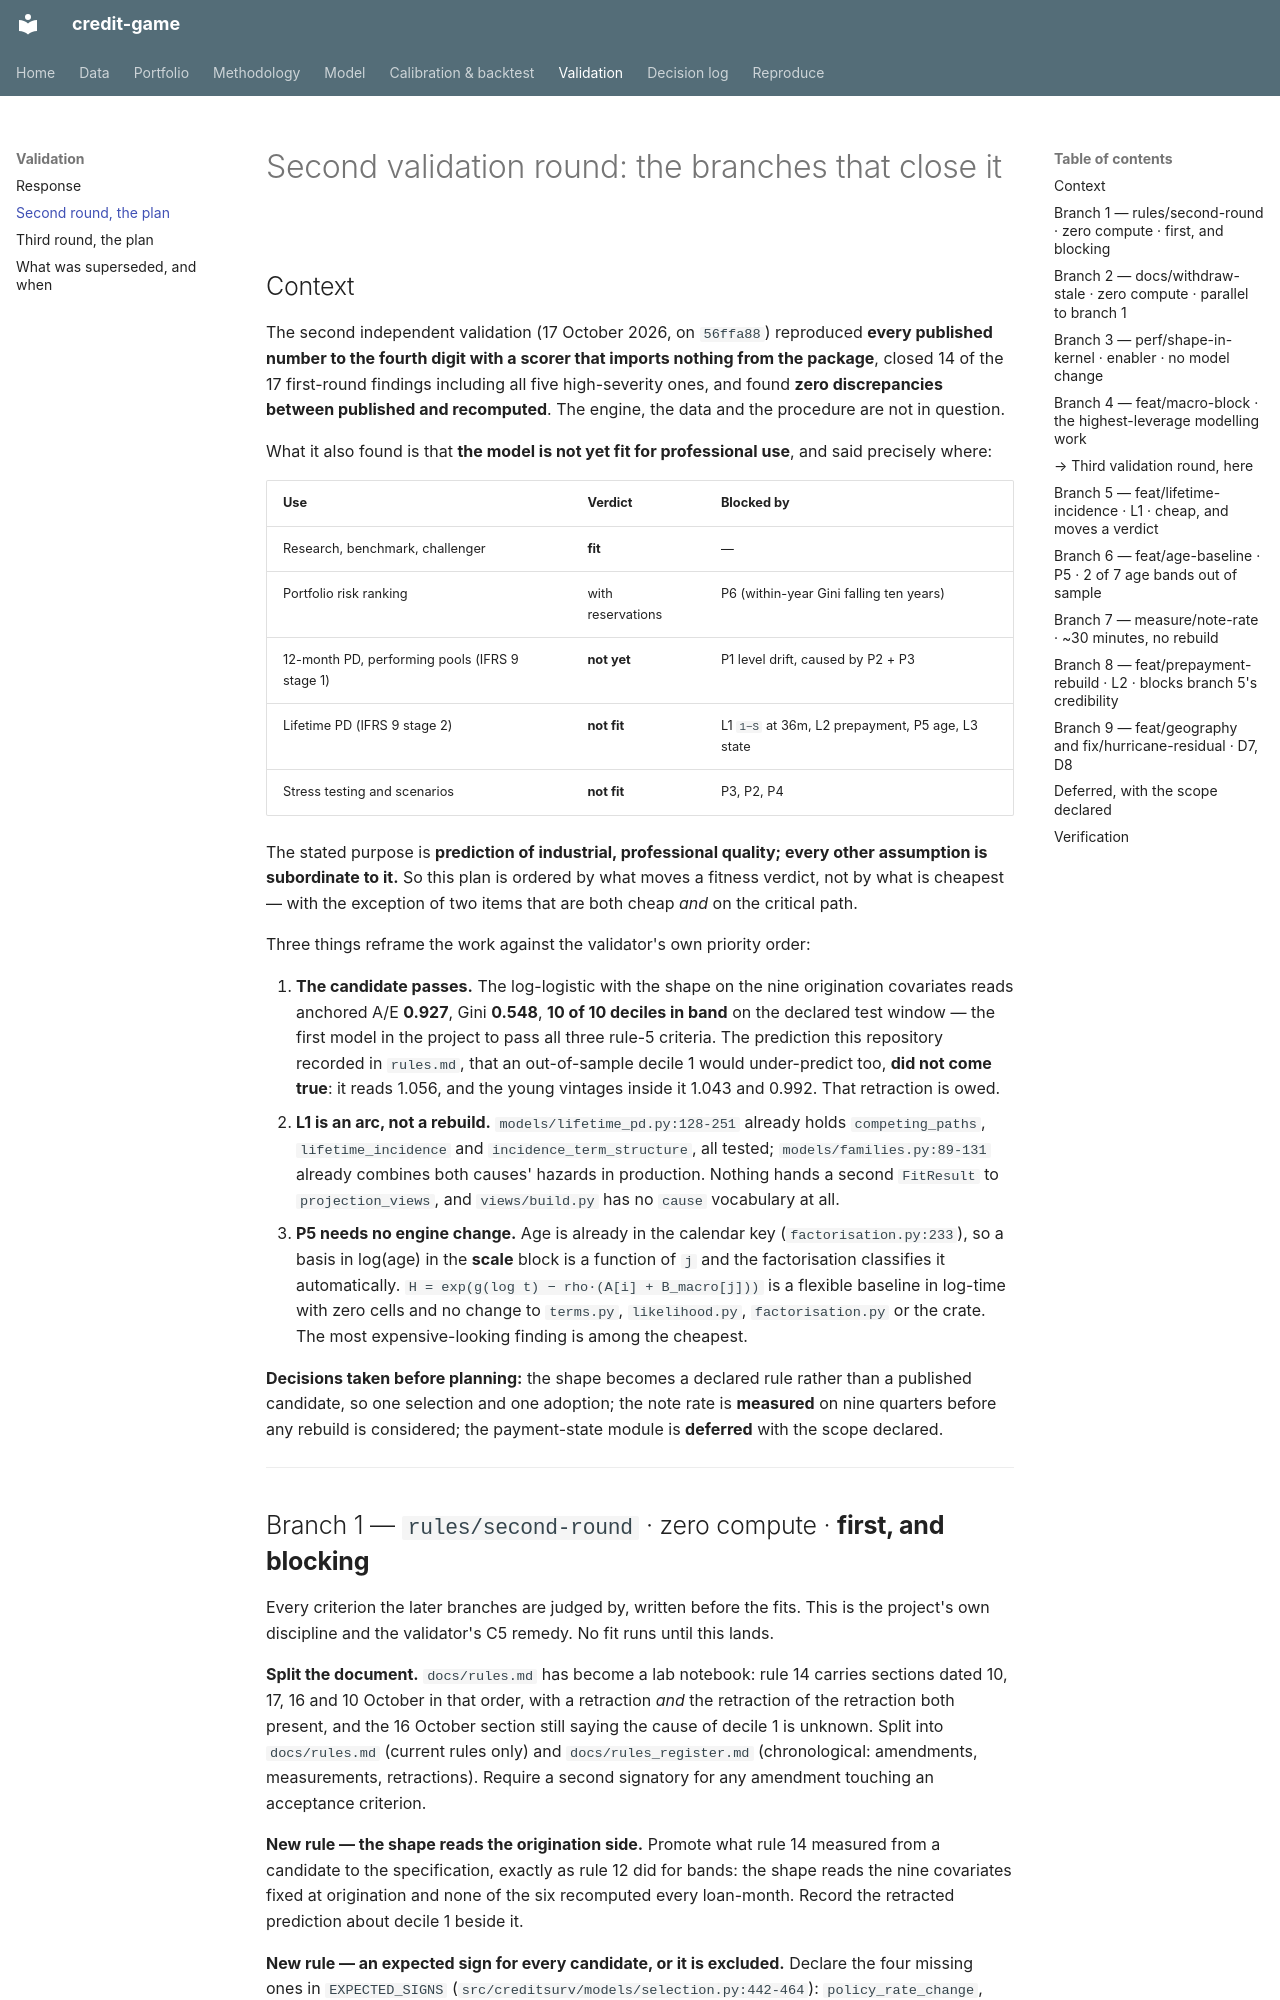

repository: LorenzoPerrella/credit-game · page: second_round_plan/index.html · generator: mkdocs

# Second validation round: the branches that close it

## Context

The second independent validation (17 October 2026, on `56ffa88`) reproduced **every published
number to the fourth digit with a scorer that imports nothing from the package**, closed 14 of
the 17 first-round findings including all five high-severity ones, and found **zero discrepancies
between published and recomputed**. The engine, the data and the procedure are not in question.

What it also found is that **the model is not yet fit for professional use**, and said precisely
where:

| Use | Verdict | Blocked by |
|---|---|---|
| Research, benchmark, challenger | **fit** | — |
| Portfolio risk ranking | with reservations | P6 (within-year Gini falling ten years) |
| 12-month PD, performing pools (IFRS 9 stage 1) | **not yet** | P1 level drift, caused by P2 + P3 |
| Lifetime PD (IFRS 9 stage 2) | **not fit** | L1 `1−S` at 36m, L2 prepayment, P5 age, L3 state |
| Stress testing and scenarios | **not fit** | P3, P2, P4 |

The stated purpose is **prediction of industrial, professional quality; every other assumption is
subordinate to it.** So this plan is ordered by what moves a fitness verdict, not by what is
cheapest — with the exception of two items that are both cheap *and* on the critical path.

Three things reframe the work against the validator's own priority order:

1. **The candidate passes.** The log-logistic with the shape on the nine origination covariates
   reads anchored A/E **0.927**, Gini **0.548**, **10 of 10 deciles in band** on the declared test
   window — the first model in the project to pass all three rule-5 criteria. The prediction this
   repository recorded in `rules.md`, that an out-of-sample decile 1 would under-predict too, **did
   not come true**: it reads 1.056, and the young vintages inside it 1.043 and 0.992. That
   retraction is owed.
2. **L1 is an arc, not a rebuild.** `models/lifetime_pd.py:128-251` already holds
   `competing_paths`, `lifetime_incidence` and `incidence_term_structure`, all tested;
   `models/families.py:89-131` already combines both causes' hazards in production. Nothing hands a
   second `FitResult` to `projection_views`, and `views/build.py` has no `cause` vocabulary at all.
3. **P5 needs no engine change.** Age is already in the calendar key
   (`factorisation.py:233`), so a basis in log(age) in the **scale** block is a function of `j` and
   the factorisation classifies it automatically. `H = exp(g(log t) − rho·(A[i] + B_macro[j]))` is
   a flexible baseline in log-time with zero cells and no change to `terms.py`, `likelihood.py`,
   `factorisation.py` or the crate. The most expensive-looking finding is among the cheapest.

**Decisions taken before planning:** the shape becomes a declared rule rather than a published
candidate, so one selection and one adoption; the note rate is **measured** on nine quarters
before any rebuild is considered; the payment-state module is **deferred** with the scope declared.

---
